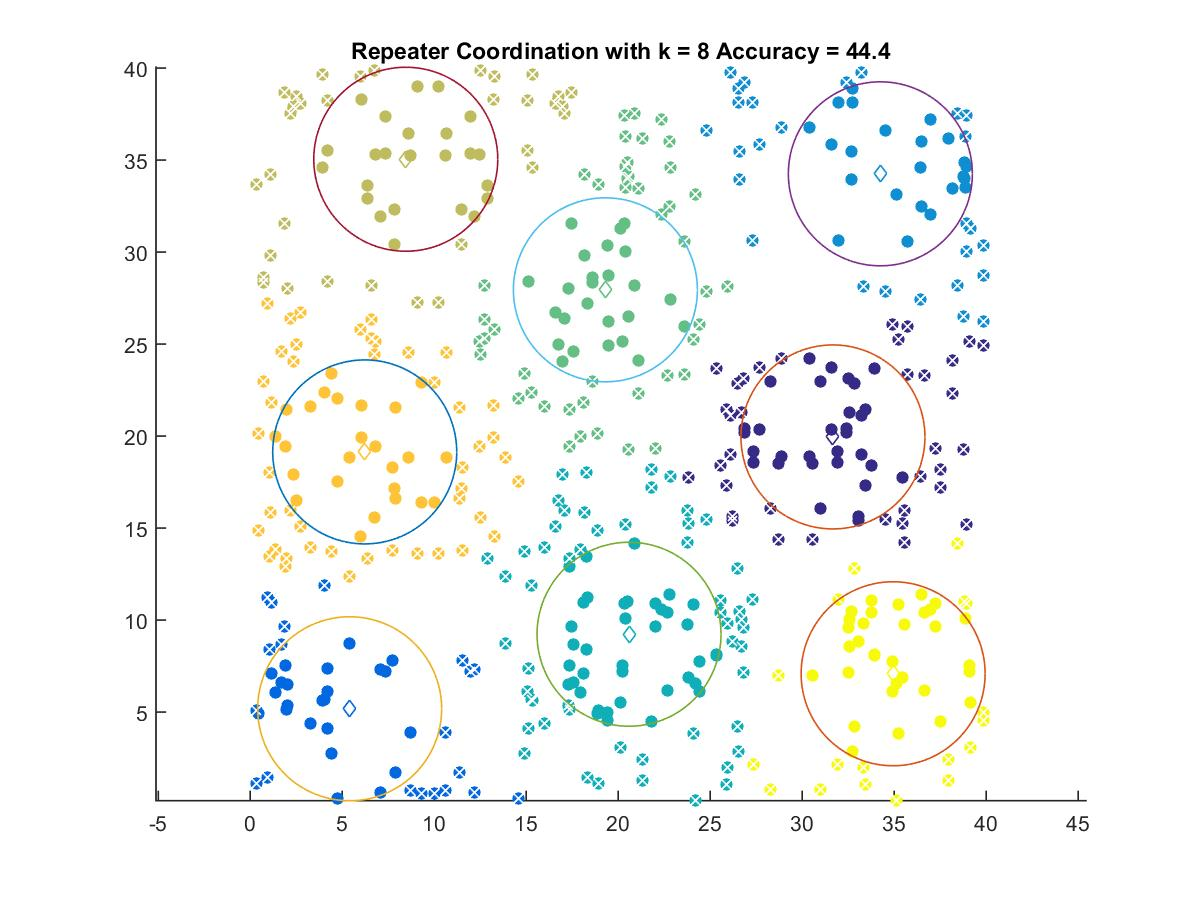

Values plotted in this chart, from the file beside it:
31.671, 19.953
5.403, 5.178
34.25, 34.25
20.59, 9.228
19.3, 27.95
8.453, 35.05
6.222, 19.14
34.94, 7.081
